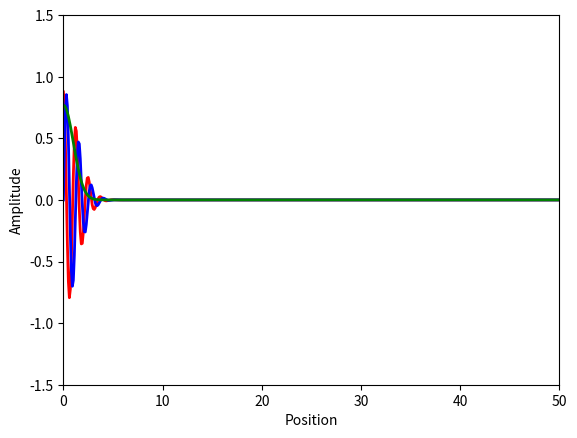

Reproduce this figure in Python.
import numpy as np
import matplotlib.pyplot as plt
import matplotlib.animation as animation

# Free quantum wave packet

# Constant
hbar = 1.0  # Reduced Planck's constant
m = 1.0    # Particle mass



# Time steps
dt = 0.1
t_min = 0
t_max = 50
Nt = int((t_max - t_min) / dt)
dx = 0.1
x_min = 0
x_max = 50
Nx = int((x_max - x_min) / dx)

# Parameters

k = 5  # wave number
w = hbar * k**2 / (2 * m)  # angular frequency
vG = hbar * k / m  # group velocity
alpha = 1  # packet width
beta = hbar/(2*m) # dispersion coefficient


t = np.linspace(t_min, t_max, Nt)
x = np.linspace(x_min, x_max, Nx)
psi = np.zeros((Nx, Nt), dtype=complex)

def wave():
    global t, x
    psi = np.zeros((Nx, Nt), dtype=complex)
    for i in range(0, Nx):
        for j in range(0, Nt):
            psi[i][j] = np.exp(1j*(k*x[i] - w*t[j]))/np.sqrt(alpha + 1j*beta*t[j]) * np.exp(-(x[i] - vG*t[j])**2/(4*(alpha + 1j*beta*t[j])))
    C = np.sqrt(np.sum(np.abs(psi[:,0])**2)*dx)  # Normalization constant
    return psi/C  # shape (Nx, Nt)

psi = wave()  # shape (Nx, Nt)


fig, ax = plt.subplots()
line1, = ax.plot([], [], lw=2, color='red')
line2, = ax.plot([], [], lw=2, color='blue')
line3, = ax.plot([], [], lw=2, color='green')
ax.set_xlim(x_min, x_max)
ax.set_ylim(-1.5, 1.5)
ax.set_xlabel('Position')
ax.set_ylabel('Amplitude')

def animate(i):
    line1.set_data(x, np.real(psi[:, i]))
    line2.set_data(x, np.imag(psi[:, i]))
    line3.set_data(x, np.abs(psi[:, i])**2)
    return line1, line2, line3

interval =  1000*dt 
nframes = int(Nt)
ani = animation.FuncAnimation(fig, animate, frames=nframes, repeat=False, interval=interval, blit=True)
# ani.save('wave.gif', writer='pillow', fps=30)
plt.show()


